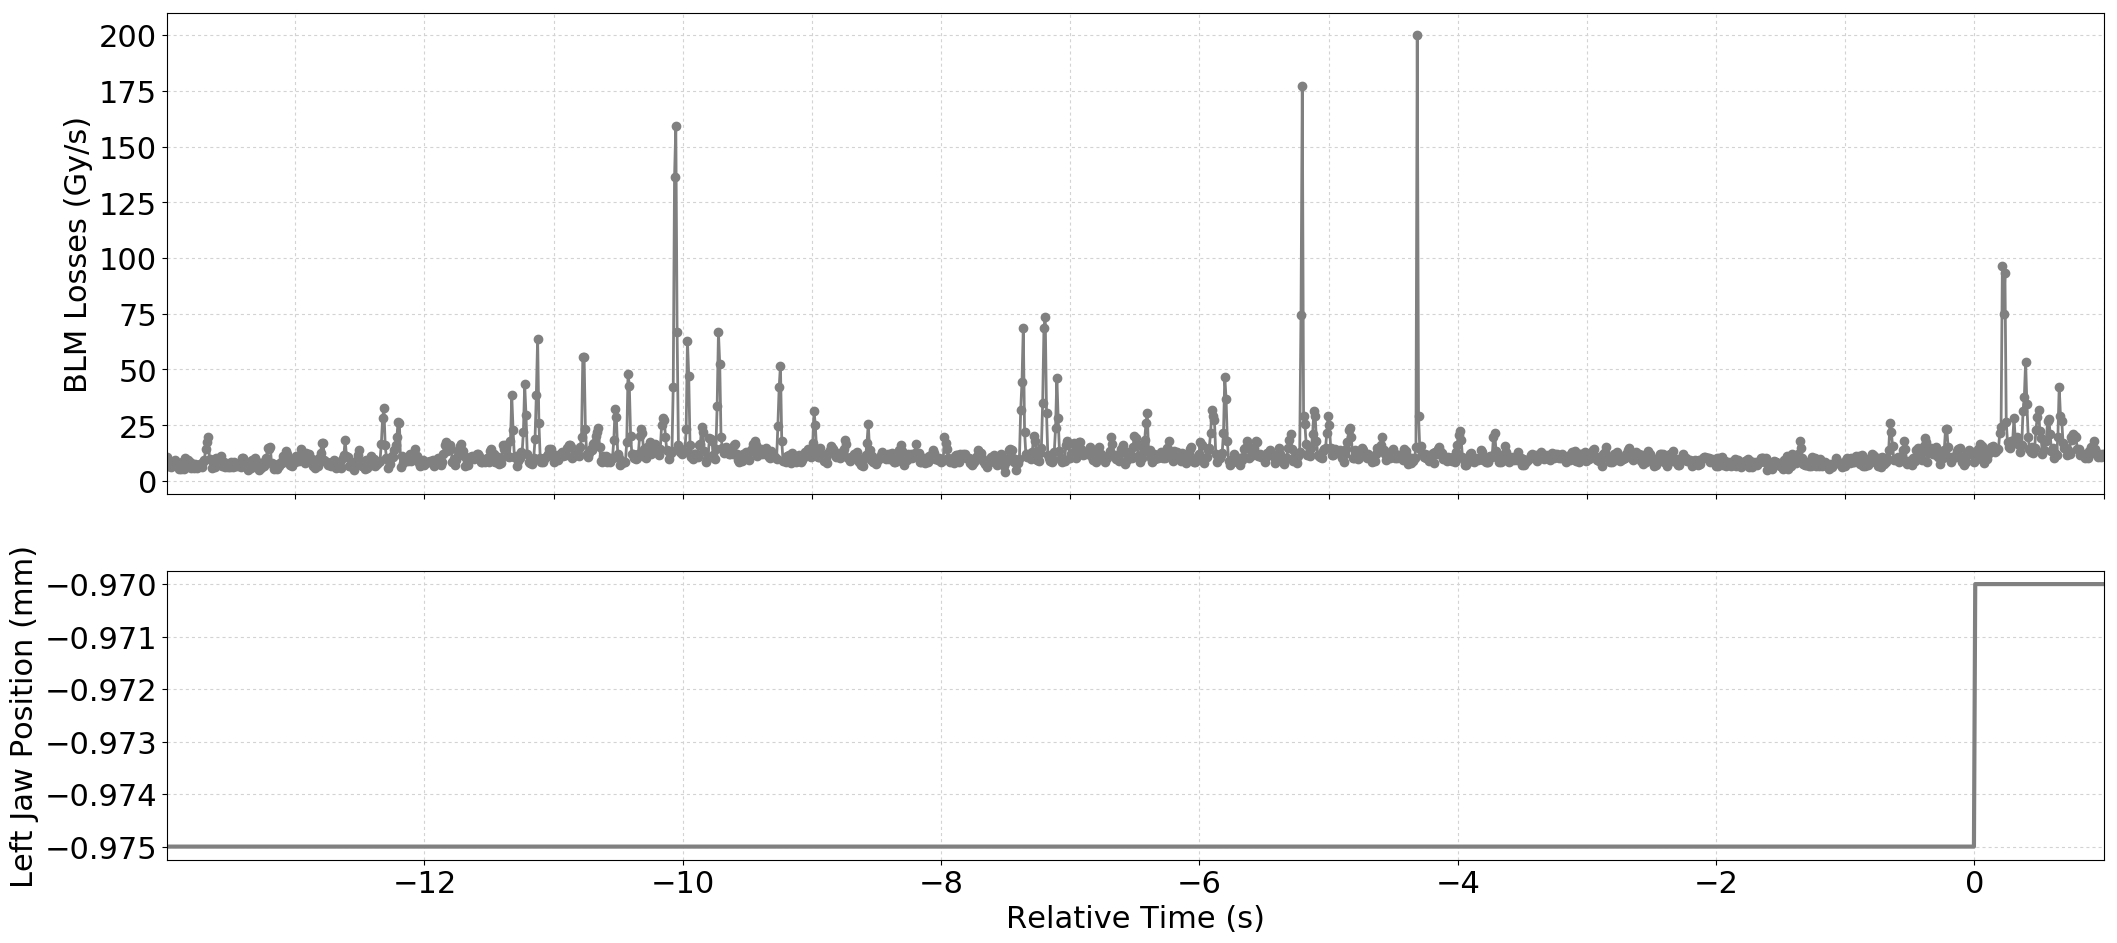

Values plotted in this chart, from the file beside it:
Timestamp, position, BLMTI.06R7.B1E10_TCLA.B6R7.B1
1494676713350, -0.975, 1.086e-05
1494676713360, -0.975, 6.877999999999999e-06
1494676713370, -0.975, 7.964e-06
1494676713380, -0.975, 6.154e-06
1494676713390, -0.975, 7.24e-06
1494676713400, -0.975, 7.602e-06
1494676713410, -0.975, 9.412e-06
1494676713420, -0.975, 7.24e-06
1494676713430, -0.975, 7.964e-06
1494676713440, -0.975, 5.43e-06
1494676713450, -0.975, 7.24e-06
1494676713460, -0.975, 5.43e-06
1494676713470, -0.975, 8.326e-06
1494676713480, -0.975, 5.43e-06
1494676713490, -0.975, 1.0136000000000001e-05
1494676713500, -0.975, 7.964e-06
1494676713510, -0.975, 9.412e-06
1494676713520, -0.975, 7.602e-06
1494676713530, -0.975, 8.326e-06
1494676713540, -0.975, 5.792000000000001e-06
1494676713550, -0.975, 7.602e-06
1494676713560, -0.975, 5.792000000000001e-06
1494676713570, -0.975, 7.602e-06
1494676713580, -0.975, 5.792000000000001e-06
1494676713590, -0.975, 7.24e-06
1494676713600, -0.975, 6.877999999999999e-06
1494676713610, -0.975, 7.602e-06
1494676713620, -0.975, 6.154e-06
1494676713630, -0.975, 8.687999999999999e-06
1494676713640, -0.975, 9.412e-06
1494676713650, -0.975, 1.448e-05
1494676713660, -0.975, 1.7375999999999998e-05
1494676713670, -0.975, 1.9548e-05
1494676713680, -0.975, 9.774e-06
1494676713690, -0.975, 9.412e-06
1494676713700, -0.975, 5.792000000000001e-06
1494676713710, -0.975, 8.687999999999999e-06
1494676713720, -0.975, 6.154e-06
1494676713730, -0.975, 1.0136000000000001e-05
1494676713740, -0.975, 7.964e-06
1494676713750, -0.975, 1.0498e-05
1494676713760, -0.975, 9.05e-06
1494676713770, -0.975, 1.1222e-05
1494676713780, -0.975, 6.877999999999999e-06
1494676713790, -0.975, 8.687999999999999e-06
1494676713800, -0.975, 6.154e-06
1494676713810, -0.975, 6.877999999999999e-06
1494676713820, -0.975, 6.154e-06
1494676713830, -0.975, 6.877999999999999e-06
1494676713840, -0.975, 6.154e-06
1494676713850, -0.975, 8.687999999999999e-06
1494676713860, -0.975, 6.154e-06
1494676713870, -0.975, 8.687999999999999e-06
1494676713880, -0.975, 6.877999999999999e-06
1494676713890, -0.975, 6.877999999999999e-06
1494676713900, -0.975, 7.24e-06
1494676713910, -0.975, 7.602e-06
1494676713920, -0.975, 6.154e-06
1494676713930, -0.975, 1.0136000000000001e-05
1494676713940, -0.975, 1.0136000000000001e-05
... 1,441 more rows
